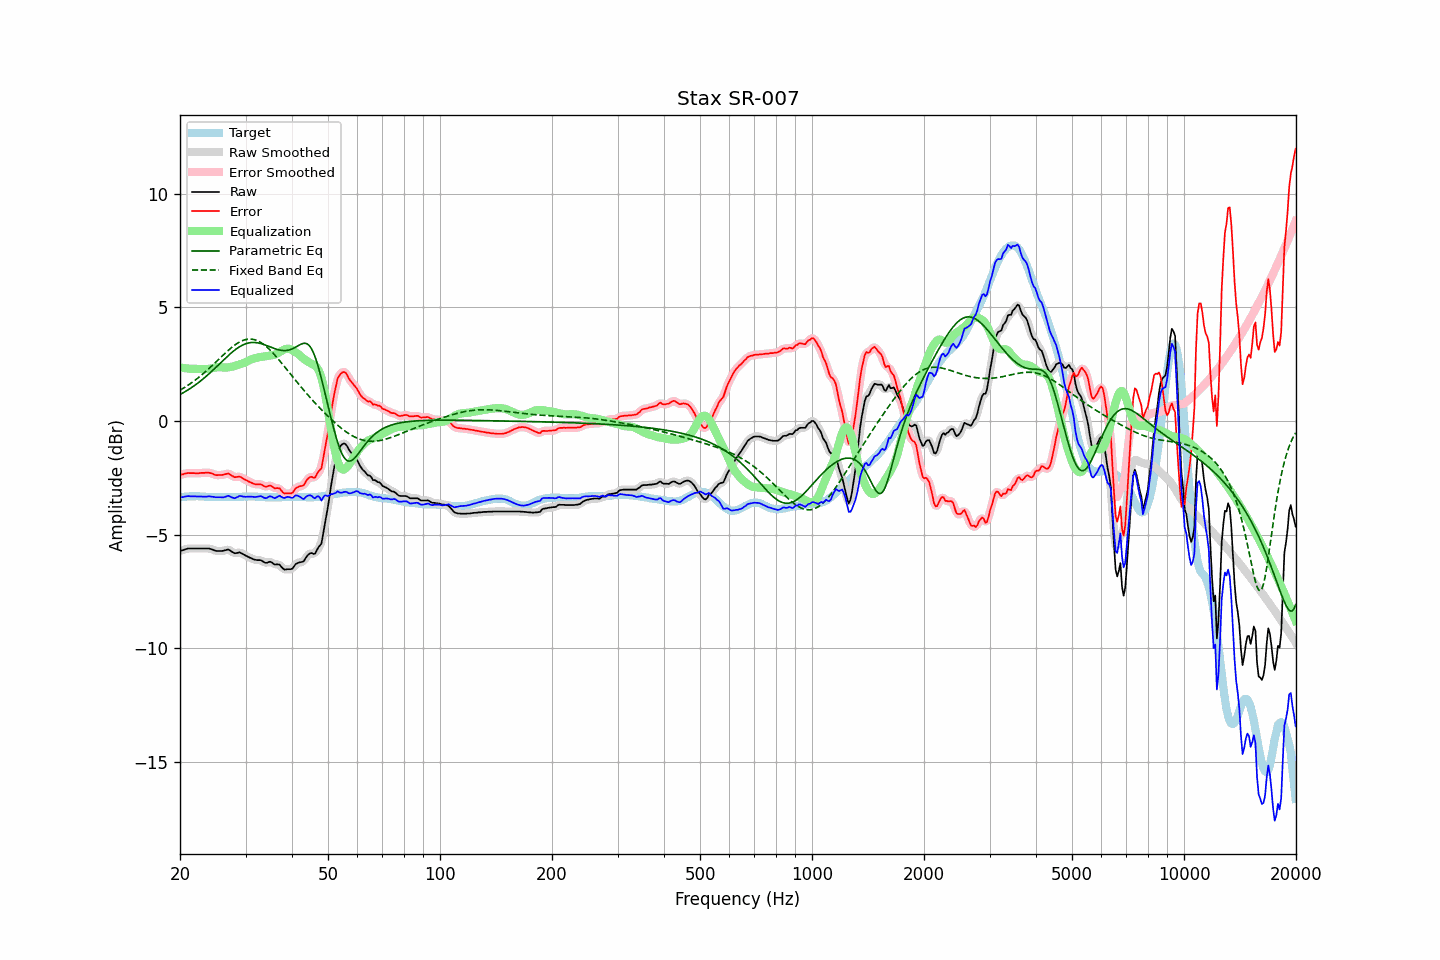

Source data for this figure (header and first rows):
frequency, raw, error, smoothed, error_smoothed, equalization, parametric_eq, fixed_band_eq, equalized_raw, equalized_smoothed, target
20.00, -5.72, -2.36, -5.72, -2.37, 2.36, 1.17, 1.35, -3.36, -3.36, -3.36
20.20, -5.70, -2.35, -5.70, -2.35, 2.35, 1.20, 1.40, -3.35, -3.35, -3.35
20.40, -5.68, -2.34, -5.67, -2.33, 2.33, 1.24, 1.44, -3.35, -3.34, -3.34
20.61, -5.65, -2.32, -5.65, -2.32, 2.32, 1.28, 1.48, -3.33, -3.33, -3.34
20.81, -5.63, -2.30, -5.63, -2.30, 2.31, 1.33, 1.53, -3.32, -3.32, -3.33
21.02, -5.61, -2.28, -5.61, -2.29, 2.31, 1.37, 1.57, -3.30, -3.31, -3.33
21.23, -5.61, -2.29, -5.61, -2.29, 2.30, 1.41, 1.62, -3.31, -3.31, -3.32
21.44, -5.61, -2.29, -5.61, -2.29, 2.29, 1.46, 1.67, -3.32, -3.31, -3.32
21.66, -5.61, -2.29, -5.61, -2.30, 2.29, 1.51, 1.72, -3.32, -3.32, -3.32
21.87, -5.61, -2.29, -5.61, -2.30, 2.29, 1.56, 1.77, -3.32, -3.32, -3.32
22.09, -5.61, -2.30, -5.61, -2.30, 2.29, 1.61, 1.83, -3.32, -3.32, -3.31
22.31, -5.61, -2.30, -5.61, -2.30, 2.29, 1.66, 1.88, -3.32, -3.32, -3.31
22.54, -5.61, -2.29, -5.61, -2.30, 2.29, 1.72, 1.94, -3.32, -3.32, -3.32
22.76, -5.61, -2.28, -5.61, -2.29, 2.29, 1.77, 2.00, -3.32, -3.32, -3.33
22.99, -5.61, -2.28, -5.61, -2.28, 2.28, 1.83, 2.06, -3.33, -3.33, -3.33
23.22, -5.61, -2.28, -5.61, -2.28, 2.28, 1.89, 2.12, -3.33, -3.33, -3.33
23.45, -5.61, -2.27, -5.61, -2.28, 2.28, 1.95, 2.18, -3.33, -3.33, -3.34
23.69, -5.61, -2.27, -5.61, -2.27, 2.28, 2.01, 2.24, -3.33, -3.32, -3.34
23.92, -5.61, -2.27, -5.61, -2.28, 2.29, 2.07, 2.31, -3.32, -3.32, -3.34
24.16, -5.63, -2.29, -5.63, -2.29, 2.31, 2.14, 2.37, -3.32, -3.32, -3.34
24.40, -5.65, -2.32, -5.65, -2.32, 2.32, 2.20, 2.44, -3.33, -3.33, -3.34
24.65, -5.68, -2.34, -5.68, -2.35, 2.34, 2.27, 2.51, -3.34, -3.34, -3.34
24.89, -5.71, -2.37, -5.70, -2.37, 2.35, 2.34, 2.57, -3.36, -3.35, -3.34
25.14, -5.72, -2.38, -5.72, -2.38, 2.37, 2.40, 2.64, -3.35, -3.35, -3.34
25.39, -5.72, -2.37, -5.72, -2.38, 2.37, 2.47, 2.71, -3.35, -3.35, -3.35
25.65, -5.72, -2.37, -5.72, -2.38, 2.37, 2.54, 2.78, -3.35, -3.36, -3.35
25.91, -5.72, -2.37, -5.72, -2.37, 2.36, 2.61, 2.85, -3.36, -3.36, -3.35
26.16, -5.71, -2.36, -5.71, -2.36, 2.35, 2.68, 2.91, -3.36, -3.36, -3.35
26.43, -5.69, -2.34, -5.69, -2.34, 2.35, 2.74, 2.98, -3.34, -3.34, -3.35
26.69, -5.67, -2.32, -5.67, -2.32, 2.35, 2.81, 3.04, -3.32, -3.32, -3.35
26.96, -5.65, -2.30, -5.67, -2.32, 2.36, 2.88, 3.11, -3.29, -3.31, -3.35
27.23, -5.69, -2.34, -5.69, -2.34, 2.37, 2.94, 3.17, -3.32, -3.32, -3.35
27.50, -5.74, -2.39, -5.74, -2.39, 2.39, 3.00, 3.23, -3.35, -3.35, -3.35
27.77, -5.78, -2.44, -5.78, -2.44, 2.40, 3.06, 3.28, -3.38, -3.38, -3.35
28.05, -5.82, -2.47, -5.81, -2.46, 2.42, 3.12, 3.34, -3.40, -3.39, -3.35
28.33, -5.81, -2.46, -5.81, -2.46, 2.44, 3.17, 3.39, -3.37, -3.37, -3.35
28.62, -5.80, -2.45, -5.80, -2.46, 2.46, 3.22, 3.43, -3.34, -3.34, -3.35
28.90, -5.78, -2.44, -5.79, -2.45, 2.48, 3.26, 3.47, -3.30, -3.31, -3.34
29.19, -5.81, -2.47, -5.81, -2.48, 2.51, 3.31, 3.51, -3.30, -3.31, -3.34
29.48, -5.85, -2.51, -5.85, -2.51, 2.53, 3.34, 3.54, -3.32, -3.32, -3.34
29.78, -5.89, -2.56, -5.89, -2.56, 2.56, 3.37, 3.56, -3.33, -3.33, -3.33
30.08, -5.93, -2.60, -5.93, -2.60, 2.59, 3.40, 3.58, -3.34, -3.33, -3.33
30.38, -5.96, -2.63, -5.96, -2.64, 2.63, 3.42, 3.60, -3.33, -3.33, -3.33
30.68, -6.00, -2.67, -6.00, -2.67, 2.67, 3.44, 3.60, -3.33, -3.33, -3.33
30.99, -6.03, -2.70, -6.03, -2.70, 2.70, 3.45, 3.60, -3.33, -3.33, -3.33
31.30, -6.06, -2.73, -6.06, -2.74, 2.73, 3.45, 3.60, -3.33, -3.33, -3.33
31.61, -6.09, -2.76, -6.09, -2.76, 2.75, 3.45, 3.58, -3.34, -3.34, -3.33
31.93, -6.11, -2.78, -6.11, -2.78, 2.77, 3.45, 3.56, -3.34, -3.34, -3.33
32.24, -6.12, -2.78, -6.12, -2.78, 2.79, 3.44, 3.54, -3.33, -3.33, -3.34
32.57, -6.12, -2.78, -6.12, -2.78, 2.80, 3.43, 3.50, -3.32, -3.31, -3.34
32.89, -6.12, -2.78, -6.13, -2.79, 2.82, 3.41, 3.47, -3.30, -3.31, -3.34
33.22, -6.15, -2.80, -6.16, -2.82, 2.82, 3.39, 3.42, -3.33, -3.33, -3.35
33.55, -6.20, -2.85, -6.20, -2.85, 2.83, 3.37, 3.37, -3.37, -3.37, -3.35
33.89, -6.24, -2.88, -6.23, -2.87, 2.84, 3.34, 3.32, -3.40, -3.39, -3.36
34.23, -6.24, -2.88, -6.23, -2.87, 2.86, 3.32, 3.26, -3.38, -3.37, -3.36
34.57, -6.21, -2.85, -6.21, -2.86, 2.87, 3.29, 3.19, -3.34, -3.35, -3.36
34.92, -6.19, -2.83, -6.21, -2.85, 2.88, 3.26, 3.12, -3.31, -3.33, -3.36
35.27, -6.22, -2.86, -6.23, -2.87, 2.89, 3.23, 3.05, -3.33, -3.34, -3.36
35.62, -6.27, -2.91, -6.27, -2.91, 2.90, 3.20, 2.98, -3.37, -3.37, -3.36
35.97, -6.32, -2.96, -6.30, -2.94, 2.92, 3.18, 2.90, -3.40, -3.38, -3.36
... 635 more rows
